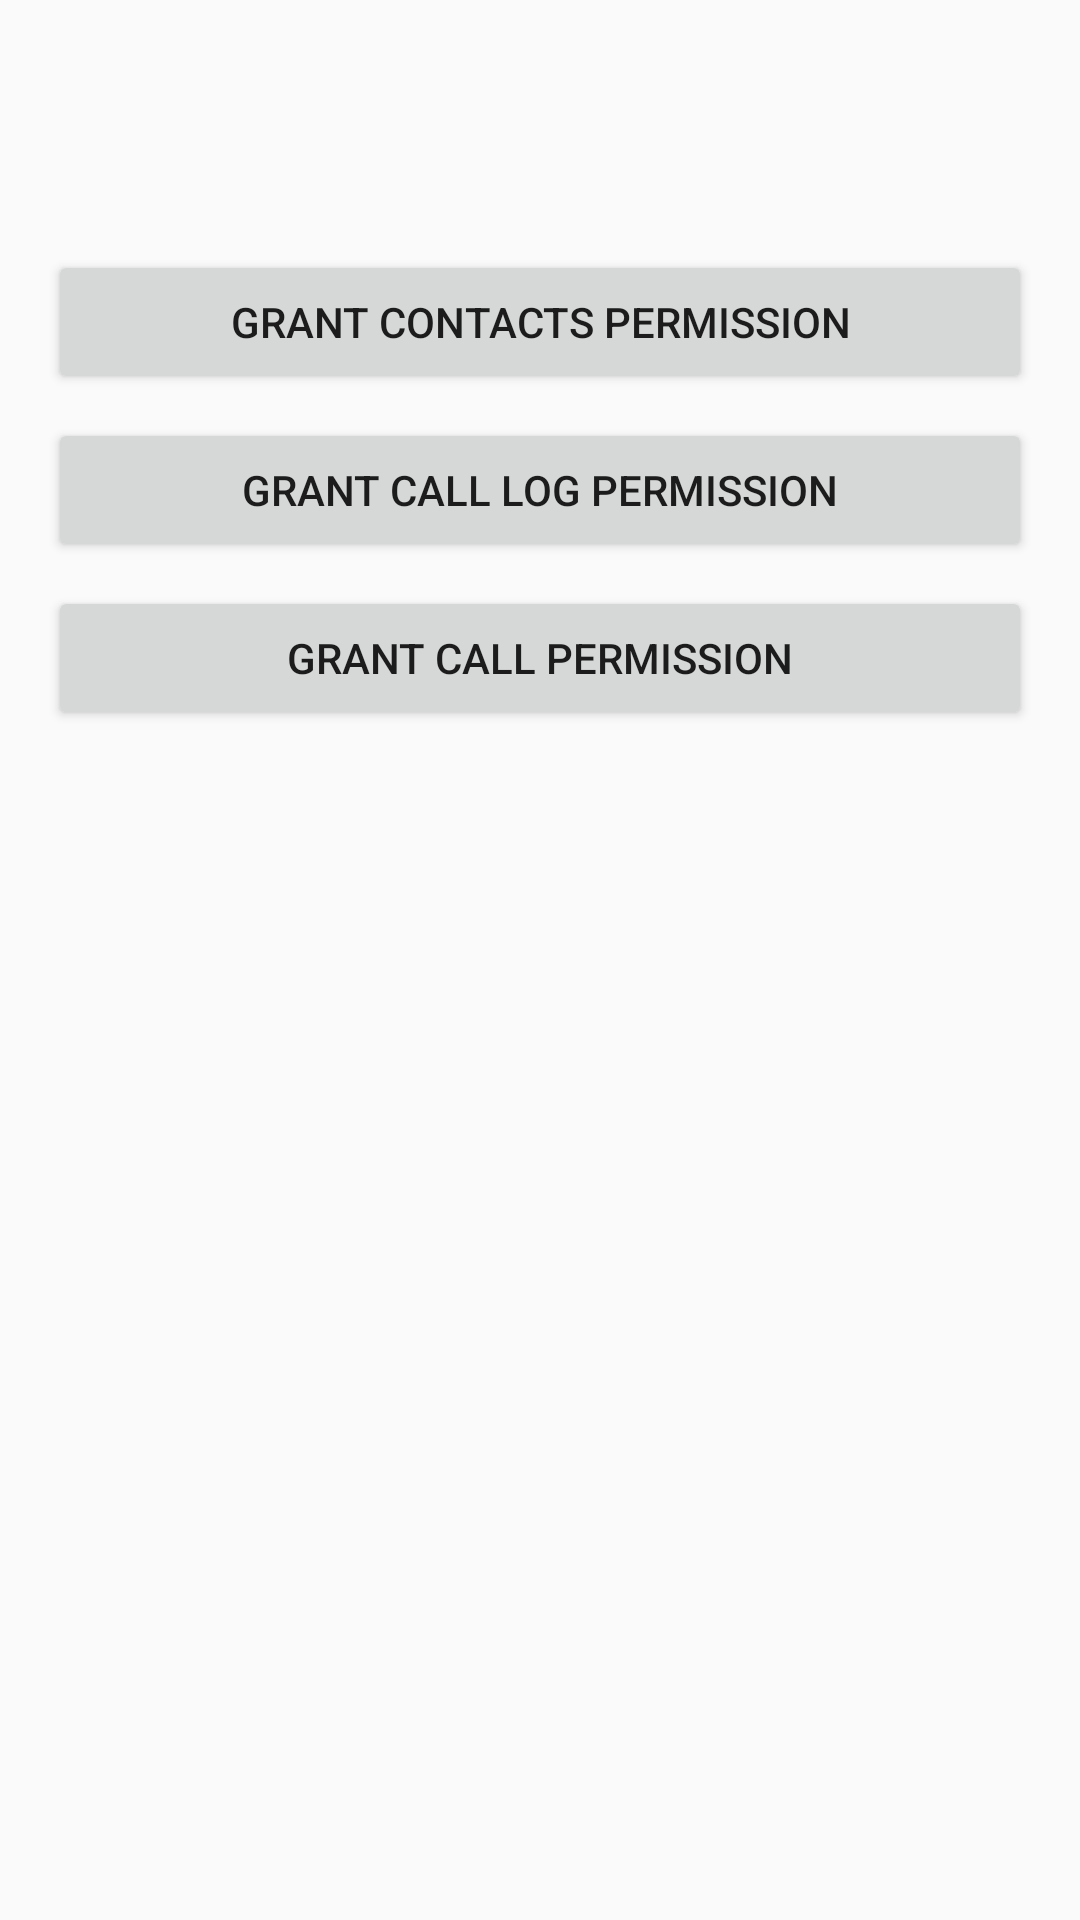

Layout XML and referenced resources for this Android screen:
<!-- AndroidManifest.xml: application theme Theme.AppCompat.Light.NoActionBar -->
<!-- res/layout/fragment_profile.xml -->
<?xml version="1.0" encoding="utf-8"?>
<ScrollView xmlns:android="http://schemas.android.com/apk/res/android"
    android:layout_width="match_parent"
    android:layout_height="match_parent">
    <LinearLayout
        android:orientation="vertical"
        android:padding="16dp"
        android:layout_width="match_parent"
        android:layout_height="wrap_content">

        <TextView
            android:id="@+id/text_app_version"
            android:textStyle="bold"
            android:textSize="18sp"
            android:layout_width="match_parent"
            android:layout_height="wrap_content" />

        <TextView
            android:id="@+id/text_permissions"
            android:layout_width="match_parent"
            android:layout_height="wrap_content"
            android:layout_marginTop="12dp" />

        <Button
            android:id="@+id/btn_req_contacts"
            android:text="Grant Contacts Permission"
            android:layout_width="match_parent"
            android:layout_height="wrap_content"
            android:layout_marginTop="12dp"/>

        <Button
            android:id="@+id/btn_req_calllog"
            android:text="Grant Call Log Permission"
            android:layout_width="match_parent"
            android:layout_height="wrap_content"
            android:layout_marginTop="8dp"/>

        <Button
            android:id="@+id/btn_req_call"
            android:text="Grant Call Permission"
            android:layout_width="match_parent"
            android:layout_height="wrap_content"
            android:layout_marginTop="8dp"/>

    </LinearLayout>
</ScrollView>
<!-- resources referenced by this layout -->
<resources>

</resources>
